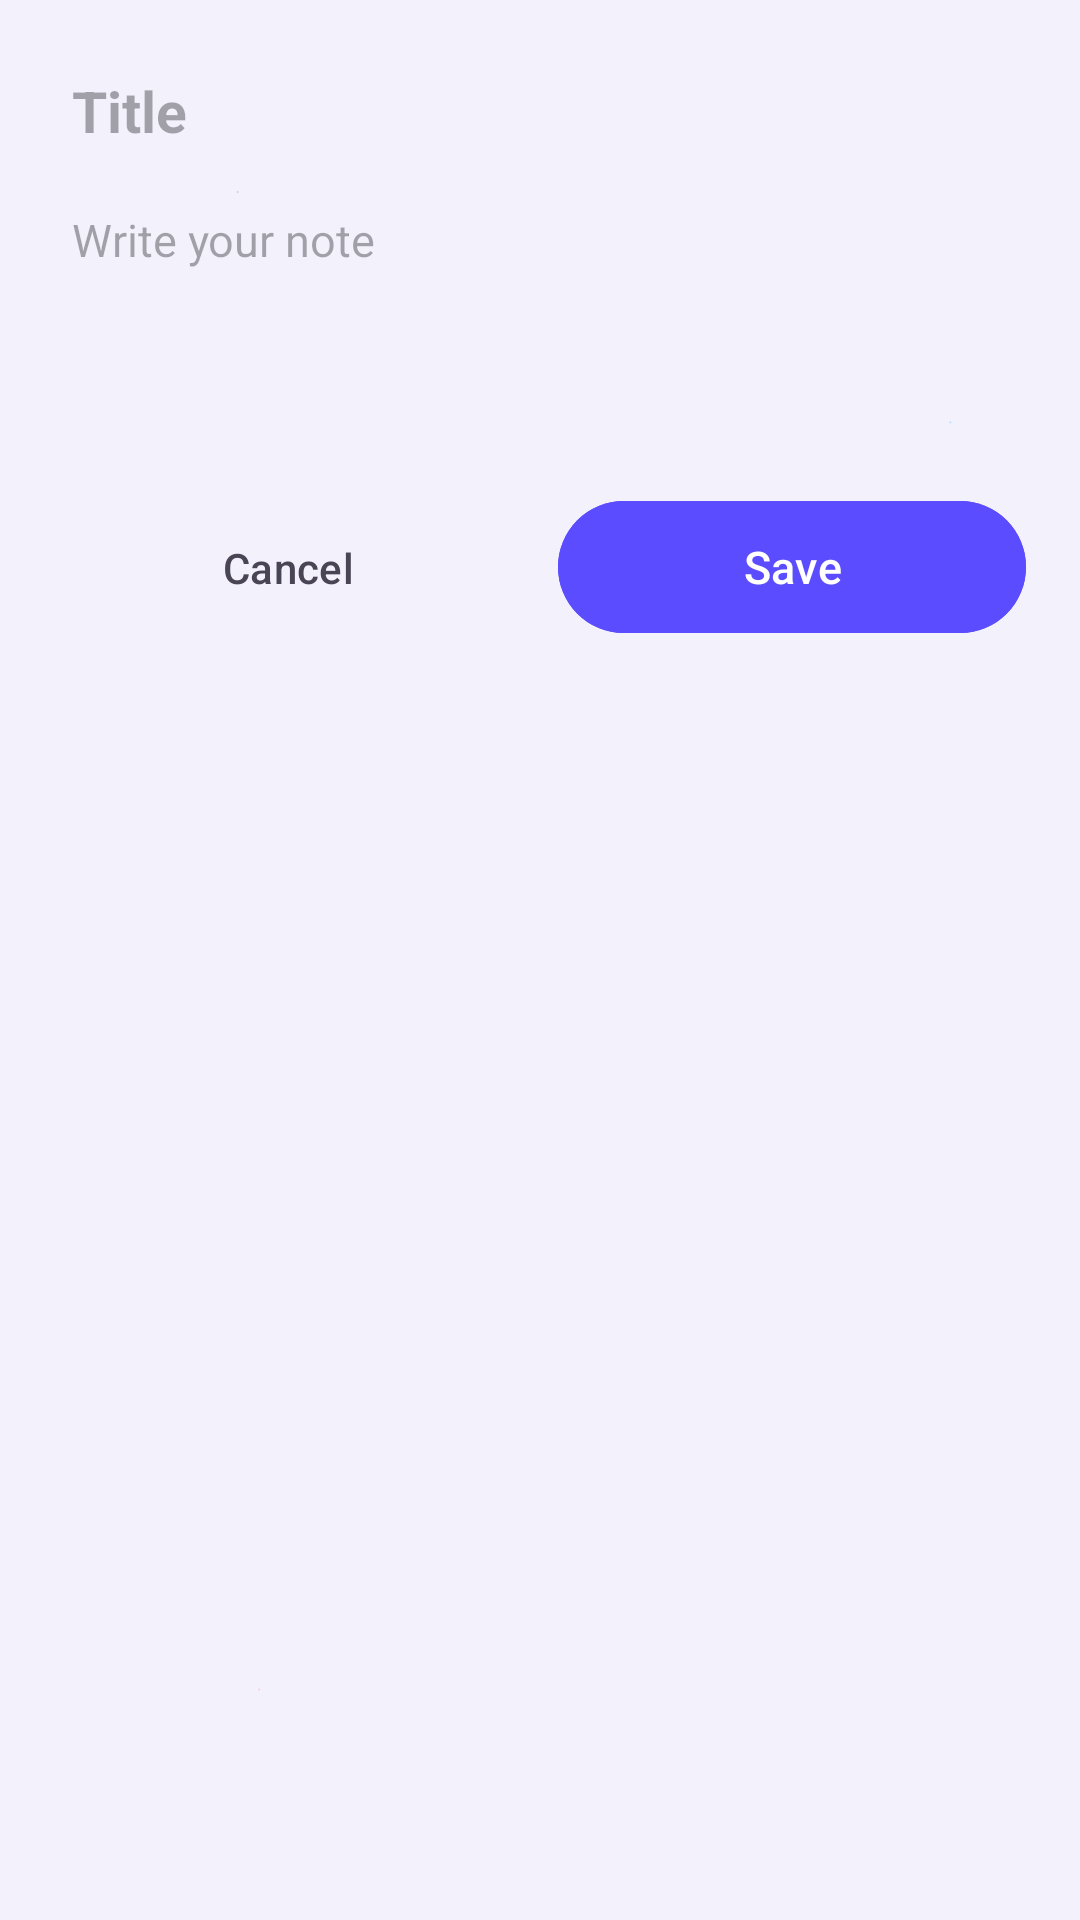

Android layout source for this screen:
<!-- AndroidManifest.xml: application theme AppTheme -->
<!-- res/layout/sheet_note_edit.xml -->
<?xml version="1.0" encoding="utf-8"?>
<ScrollView xmlns:android="http://schemas.android.com/apk/res/android"
    xmlns:app="http://schemas.android.com/apk/res-auto"
    android:layout_width="match_parent"
    android:layout_height="wrap_content">

    <LinearLayout
        android:layout_width="match_parent"
        android:layout_height="wrap_content"
        android:orientation="vertical"
        android:paddingTop="18dp"
        android:paddingStart="18dp"
        android:paddingEnd="18dp"
        android:paddingBottom="26dp">

        <EditText
            android:id="@+id/sheet_note_title"
            android:layout_width="match_parent"
            android:layout_height="wrap_content"
            android:background="@null"
            android:hint="@string/note_title_hint"
            android:importantForAutofill="no"
            android:inputType="text"
            android:maxLines="1"
            android:padding="6dp"
            android:textColor="?attr/colorOnSurface"
            android:textSize="19sp"
            android:textStyle="bold" />

        <EditText
            android:id="@+id/sheet_note_body"
            android:layout_width="match_parent"
            android:layout_height="wrap_content"
            android:layout_marginTop="8dp"
            android:background="@null"
            android:gravity="top"
            android:hint="@string/note_body_hint"
            android:importantForAutofill="no"
            android:inputType="textMultiLine|textCapSentences"
            android:minLines="4"
            android:padding="6dp"
            android:textColor="?attr/colorOnSurface"
            android:textSize="15sp" />

        <LinearLayout
            android:layout_width="match_parent"
            android:layout_height="wrap_content"
            android:layout_marginTop="14dp"
            android:orientation="horizontal">

            <com.google.android.material.button.MaterialButton
                android:id="@+id/sheet_cancel"
                style="@style/Widget.Material3.Button.TextButton"
                android:layout_width="0dp"
                android:layout_height="52dp"
                android:layout_marginEnd="6dp"
                android:layout_weight="1"
                android:insetTop="0dp"
                android:insetBottom="0dp"
                android:text="@string/sheet_cancel"
                android:textColor="?attr/colorOnSurfaceVariant"
                app:cornerRadius="22dp" />

            <com.google.android.material.button.MaterialButton
                android:id="@+id/sheet_save"
                android:layout_width="0dp"
                android:layout_height="52dp"
                android:layout_marginStart="6dp"
                android:layout_weight="1"
                android:backgroundTint="?attr/colorPrimary"
                android:text="@string/sheet_save"
                android:textColor="?attr/colorOnPrimary"
                android:textSize="15sp"
                app:cornerRadius="22dp" />

        </LinearLayout>

    </LinearLayout>

</ScrollView>
<!-- resources referenced by this layout -->
<resources>
  <string name="note_body_hint">Write your note</string>
  <string name="note_title_hint">Title</string>
  <string name="sheet_cancel">Cancel</string>
  <string name="sheet_save">Save</string>
  <style name="AppTheme" parent="Base.AppTheme">
          <item name="android:popupMenuStyle">@style/Widget.Nivo.PopupMenu</item>
          <item name="android:contextPopupMenuStyle">@style/Widget.Nivo.PopupMenu.Context</item>
          <item name="android:itemTextAppearance">@style/Widget.Nivo.PopupMenu.Text</item>
      </style>
  <style name="Widget.Nivo.PopupMenu" parent="Widget.Material3.PopupMenu.Overflow">
          <item name="android:popupBackground">@drawable/glass_menu_bg</item>
      </style>
  <style name="Widget.Nivo.PopupMenu.Context" parent="Widget.Material3.PopupMenu.ContextMenu">
          <item name="android:popupBackground">@drawable/glass_menu_bg</item>
      </style>
  <style name="Widget.Nivo.PopupMenu.Text" parent="TextAppearance.Material3.BodyMedium">
          <item name="android:textColor">@color/glass_on_light</item>
          <item name="android:textSize">15sp</item>
      </style>
  <color name="light_primary">#5B4DFF</color>
  <color name="light_on_primary">#FFFFFF</color>
  <color name="light_primary_container">#E2DEFF</color>
  <color name="light_on_primary_container">#1B1064</color>
  <color name="light_secondary">#0099B8</color>
  <color name="light_on_secondary">#FFFFFF</color>
  <color name="light_tertiary">#C94F7C</color>
  <color name="light_background">#F4F2FF</color>
  <color name="light_on_background">#1B1B22</color>
  <color name="light_surface">#F8F7FF</color>
  <color name="light_on_surface">#1B1B22</color>
  <color name="light_surface_variant">#E8E4F6</color>
  <color name="light_on_surface_variant">#494554</color>
  <color name="light_outline">#C9C4D4</color>
  <color name="light_error">#B3261E</color>
  <color name="light_on_error">#FFFFFF</color>
  <style name="ThemeOverlay.Nivo.BottomSheet" parent="ThemeOverlay.Material3.BottomSheetDialog">
          <item name="bottomSheetStyle">@style/Widget.Nivo.BottomSheet</item>
      </style>
  <!-- drawable glass_menu_bg (drawable) -->
  <?xml version="1.0" encoding="utf-8"?>
  <shape xmlns:android="http://schemas.android.com/apk/res/android"
      android:shape="rectangle">
      <gradient
          android:angle="270"
          android:startColor="@color/glass_fill_strong_light"
          android:centerColor="@color/glass_fill_light"
          android:endColor="@color/glass_fill_soft_light"
          android:type="linear" />
      <stroke
          android:width="@dimen/glass_stroke"
          android:color="@color/glass_stroke_light" />
      <corners android:radius="18dp" />
  </shape>
  <color name="glass_on_light">#1B1B22</color>
  <style name="Widget.Nivo.BottomSheet" parent="Widget.Material3.BottomSheet.Modal">
          <item name="backgroundTint">@color/glass_fill_strong_light</item>
          <item name="shapeAppearance">@style/ShapeAppearance.Nivo.BottomSheet</item>
      </style>
  <color name="glass_fill_strong_light">#D9FFFFFF</color>
  <color name="glass_fill_light">#96FFFFFF</color>
  <color name="glass_fill_soft_light">#5CFFFFFF</color>
  <dimen name="glass_stroke">1dp</dimen>
  <color name="glass_stroke_light">#A6FFFFFF</color>
  <style name="ShapeAppearance.Nivo.BottomSheet" parent="">
          <item name="cornerFamily">rounded</item>
          <item name="cornerSizeTopLeft">28dp</item>
          <item name="cornerSizeTopRight">28dp</item>
          <item name="cornerSizeBottomLeft">0dp</item>
          <item name="cornerSizeBottomRight">0dp</item>
      </style>
</resources>
